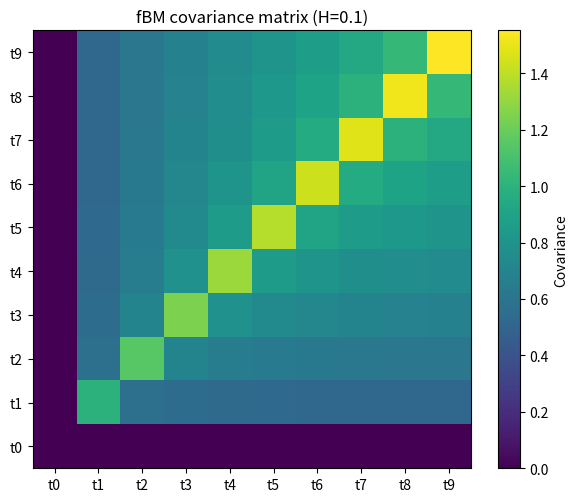
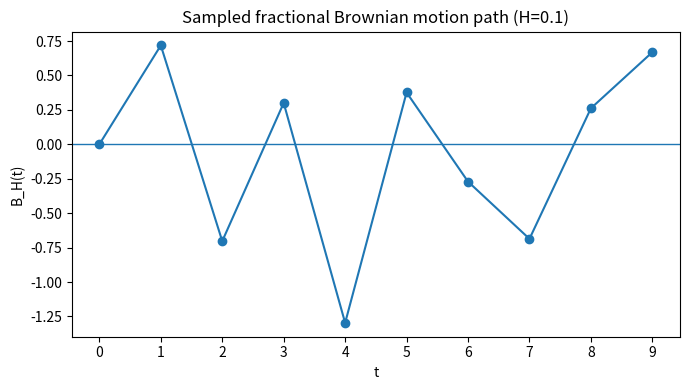

Reproduce these figures in Python, in order.
import numpy as np
import matplotlib.pyplot as plt

# -----------------------------
# Parameters
# -----------------------------
H = 0.1
times = np.arange(10, dtype=float)   # t0=0, ..., t9=9
n = len(times)

# -----------------------------
# fBM covariance function
# Cov(B_H(t), B_H(s)) =
# 0.5 * (t^(2H) + s^(2H) - |t-s|^(2H))
# -----------------------------
def fbm_cov(t, s, H):
    return 0.5 * (t**(2*H) + s**(2*H) - np.abs(t - s)**(2*H))

# Build covariance matrix
cov = np.empty((n, n), dtype=float)
for i in range(n):
    for j in range(n):
        cov[i, j] = fbm_cov(times[i], times[j], H)

print("Covariance matrix:")
print(cov)

# -----------------------------
# Plot covariance matrix
# -----------------------------
plt.figure(figsize=(6, 5))
im = plt.imshow(cov, origin="lower")
plt.colorbar(im, label="Covariance")
plt.xticks(range(n), [f"t{i}" for i in range(n)])
plt.yticks(range(n), [f"t{i}" for i in range(n)])
plt.title(f"fBM covariance matrix (H={H})")
plt.tight_layout()
plt.savefig('fbm_covariance_matrix.png')

# -----------------------------
# Sample one fBM path
# Mean is zero
# -----------------------------
mean = np.zeros(n)
x = np.random.multivariate_normal(mean, cov)

print("\nSampled fBM values:")
for i, xi in enumerate(x):
    print(f"t{i}={times[i]:.0f}, B_H(t{i})={xi:.6f}")

# -----------------------------
# Plot sampled path
# -----------------------------
plt.figure(figsize=(7, 4))
plt.plot(times, x, marker="o")
plt.axhline(0, linewidth=1)
plt.xticks(times)
plt.xlabel("t")
plt.ylabel("B_H(t)")
plt.title(f"Sampled fractional Brownian motion path (H={H})")
plt.tight_layout()
plt.savefig("fbm_sample.png")
